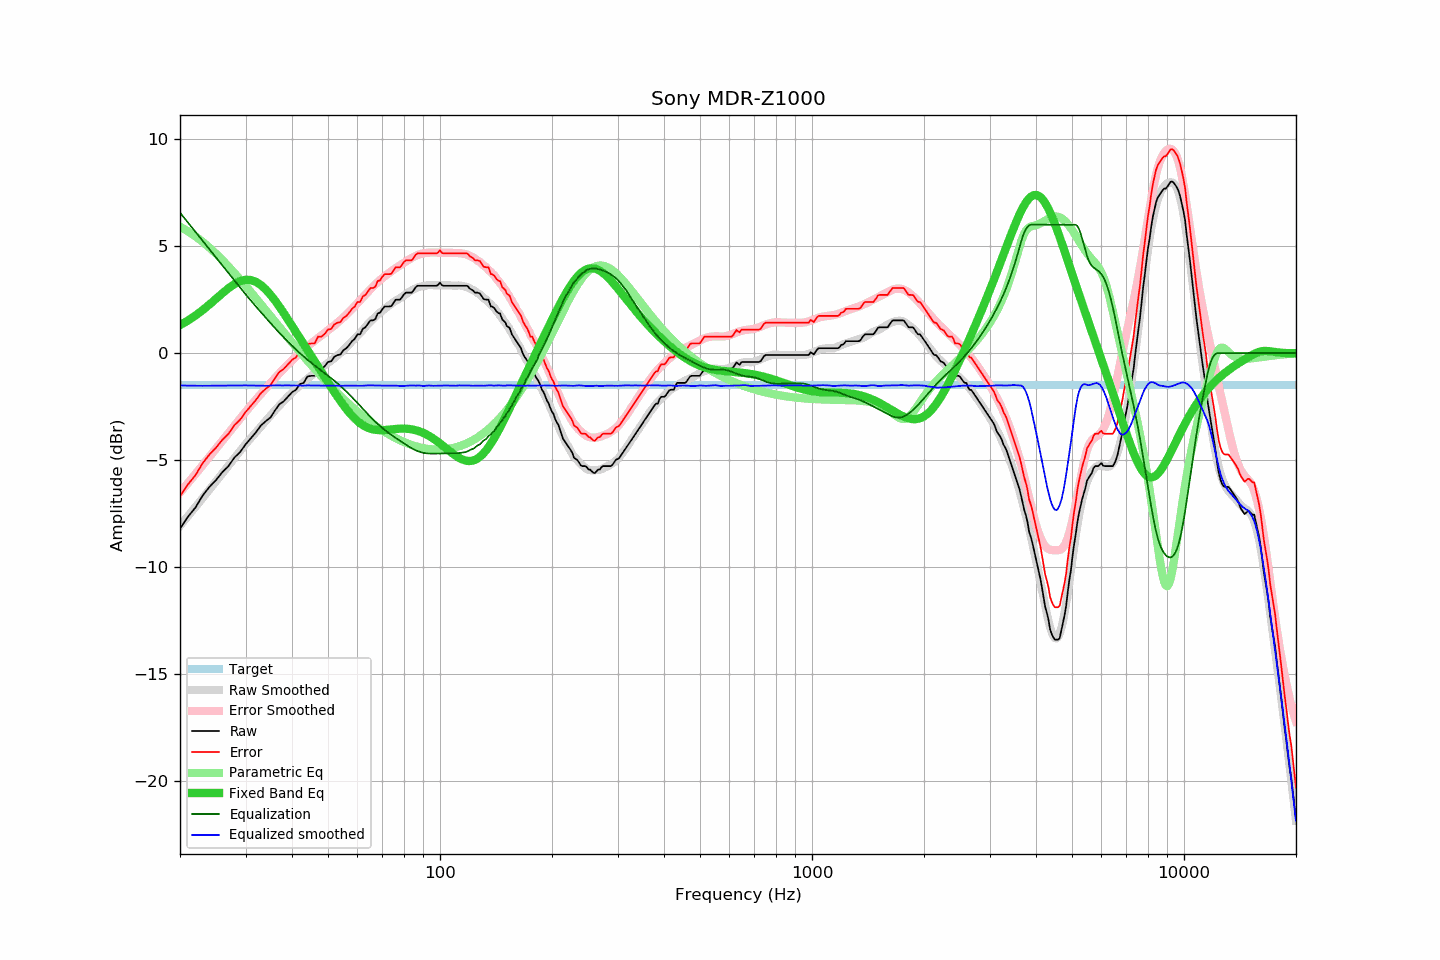

The data file committed next to this chart (first rows):
frequency, raw, error, smoothed, error_smoothed, equalization, parametric_eq, equalized_raw, equalized_smoothed, target
20, -8.20, -6.69, -8.07, -6.52, 6.56, 1.30, -1.64, -1.51, -1.51
21, -7.65, -6.14, -7.63, -6.08, 6.11, 1.52, -1.55, -1.52, -1.51
22, -7.22, -5.71, -7.20, -5.66, 5.67, 1.75, -1.56, -1.53, -1.51
23, -6.66, -5.15, -6.78, -5.25, 5.25, 2.01, -1.41, -1.53, -1.51
24, -6.25, -4.74, -6.38, -4.85, 4.85, 2.27, -1.41, -1.53, -1.51
25, -5.93, -4.42, -5.99, -4.46, 4.46, 2.54, -1.47, -1.52, -1.51
26, -5.56, -4.05, -5.61, -4.09, 4.09, 2.80, -1.47, -1.52, -1.51
27, -5.28, -3.77, -5.26, -3.74, 3.74, 3.03, -1.55, -1.52, -1.51
28, -4.88, -3.37, -4.91, -3.40, 3.40, 3.22, -1.49, -1.52, -1.51
29, -4.63, -3.12, -4.58, -3.07, 3.07, 3.36, -1.57, -1.51, -1.51
30, -4.27, -2.76, -4.26, -2.75, 2.75, 3.42, -1.52, -1.51, -1.51
31, -3.98, -2.47, -3.97, -2.46, 2.46, 3.41, -1.53, -1.52, -1.51
32, -3.70, -2.19, -3.70, -2.18, 2.18, 3.33, -1.53, -1.52, -1.51
33, -3.38, -1.87, -3.44, -1.91, 1.91, 3.18, -1.47, -1.53, -1.51
34, -3.18, -1.67, -3.18, -1.65, 1.65, 2.98, -1.53, -1.53, -1.51
35, -3.01, -1.50, -2.93, -1.41, 1.41, 2.73, -1.61, -1.52, -1.51
36, -2.68, -1.17, -2.68, -1.17, 1.17, 2.46, -1.52, -1.51, -1.51
37, -2.39, -0.88, -2.46, -0.94, 0.94, 2.17, -1.45, -1.51, -1.51
38, -2.25, -0.74, -2.24, -0.73, 0.73, 1.87, -1.52, -1.51, -1.51
39, -2.04, -0.53, -2.04, -0.53, 0.53, 1.57, -1.51, -1.51, -1.51
40, -1.83, -0.32, -1.86, -0.34, 0.34, 1.28, -1.49, -1.52, -1.51
41, -1.71, -0.20, -1.68, -0.16, 0.16, 0.98, -1.55, -1.51, -1.51
42, -1.44, 0.07, -1.51, 0.00, -0.00, 0.70, -1.45, -1.52, -1.51
43, -1.39, 0.12, -1.36, 0.16, -0.16, 0.42, -1.56, -1.52, -1.51
44, -1.09, 0.42, -1.20, 0.31, -0.31, 0.14, -1.40, -1.51, -1.51
45, -1.06, 0.45, -1.06, 0.45, -0.45, -0.13, -1.51, -1.51, -1.51
46, -1.06, 0.45, -0.94, 0.58, -0.58, -0.39, -1.64, -1.52, -1.51
47, -0.74, 0.77, -0.82, 0.70, -0.70, -0.65, -1.45, -1.52, -1.51
48, -0.74, 0.77, -0.70, 0.82, -0.82, -0.89, -1.57, -1.52, -1.51
49, -0.61, 0.90, -0.58, 0.94, -0.94, -1.14, -1.55, -1.52, -1.51
50, -0.41, 1.10, -0.47, 1.06, -1.06, -1.38, -1.47, -1.53, -1.51
51, -0.38, 1.13, -0.34, 1.17, -1.17, -1.61, -1.56, -1.52, -1.51
52, -0.17, 1.34, -0.23, 1.29, -1.29, -1.83, -1.47, -1.53, -1.51
53, -0.09, 1.42, -0.11, 1.41, -1.41, -2.04, -1.51, -1.52, -1.51
54, -0.06, 1.45, 0.01, 1.54, -1.54, -2.24, -1.60, -1.53, -1.51
55, 0.14, 1.65, 0.14, 1.67, -1.67, -2.43, -1.53, -1.53, -1.51
56, 0.23, 1.74, 0.28, 1.80, -1.80, -2.61, -1.57, -1.52, -1.51
57, 0.38, 1.89, 0.41, 1.93, -1.93, -2.78, -1.55, -1.52, -1.51
58, 0.56, 2.07, 0.54, 2.06, -2.06, -2.93, -1.51, -1.52, -1.51
59, 0.67, 2.18, 0.68, 2.20, -2.20, -3.06, -1.53, -1.52, -1.51
60, 0.88, 2.39, 0.80, 2.33, -2.33, -3.18, -1.46, -1.53, -1.51
61, 0.88, 2.39, 0.94, 2.47, -2.47, -3.28, -1.59, -1.53, -1.51
62, 1.14, 2.65, 1.07, 2.60, -2.60, -3.37, -1.47, -1.53, -1.51
63, 1.21, 2.72, 1.22, 2.73, -2.73, -3.44, -1.53, -1.52, -1.51
64, 1.37, 2.88, 1.35, 2.86, -2.86, -3.49, -1.49, -1.51, -1.51
65, 1.53, 3.04, 1.47, 2.98, -2.98, -3.53, -1.46, -1.51, -1.51
66, 1.53, 3.04, 1.58, 3.10, -3.10, -3.57, -1.57, -1.51, -1.51
67, 1.59, 3.10, 1.69, 3.21, -3.21, -3.59, -1.62, -1.52, -1.51
68, 1.86, 3.37, 1.80, 3.31, -3.31, -3.60, -1.46, -1.52, -1.51
69, 1.89, 3.40, 1.90, 3.41, -3.41, -3.60, -1.53, -1.52, -1.51
70, 2.06, 3.57, 1.98, 3.50, -3.50, -3.60, -1.45, -1.52, -1.51
71, 2.18, 3.69, 2.07, 3.59, -3.59, -3.60, -1.42, -1.52, -1.51
72, 2.18, 3.69, 2.14, 3.67, -3.67, -3.59, -1.50, -1.53, -1.51
73, 2.18, 3.69, 2.23, 3.75, -3.75, -3.58, -1.58, -1.52, -1.51
74, 2.20, 3.71, 2.31, 3.83, -3.83, -3.57, -1.63, -1.52, -1.51
75, 2.35, 3.86, 2.38, 3.90, -3.90, -3.56, -1.55, -1.52, -1.51
76, 2.50, 4.01, 2.44, 3.97, -3.97, -3.55, -1.47, -1.52, -1.51
77, 2.50, 4.01, 2.50, 4.03, -4.03, -3.54, -1.53, -1.53, -1.51
78, 2.50, 4.01, 2.56, 4.09, -4.09, -3.53, -1.60, -1.54, -1.51
79, 2.61, 4.12, 2.62, 4.15, -4.15, -3.53, -1.55, -1.53, -1.51
... 553 more rows
